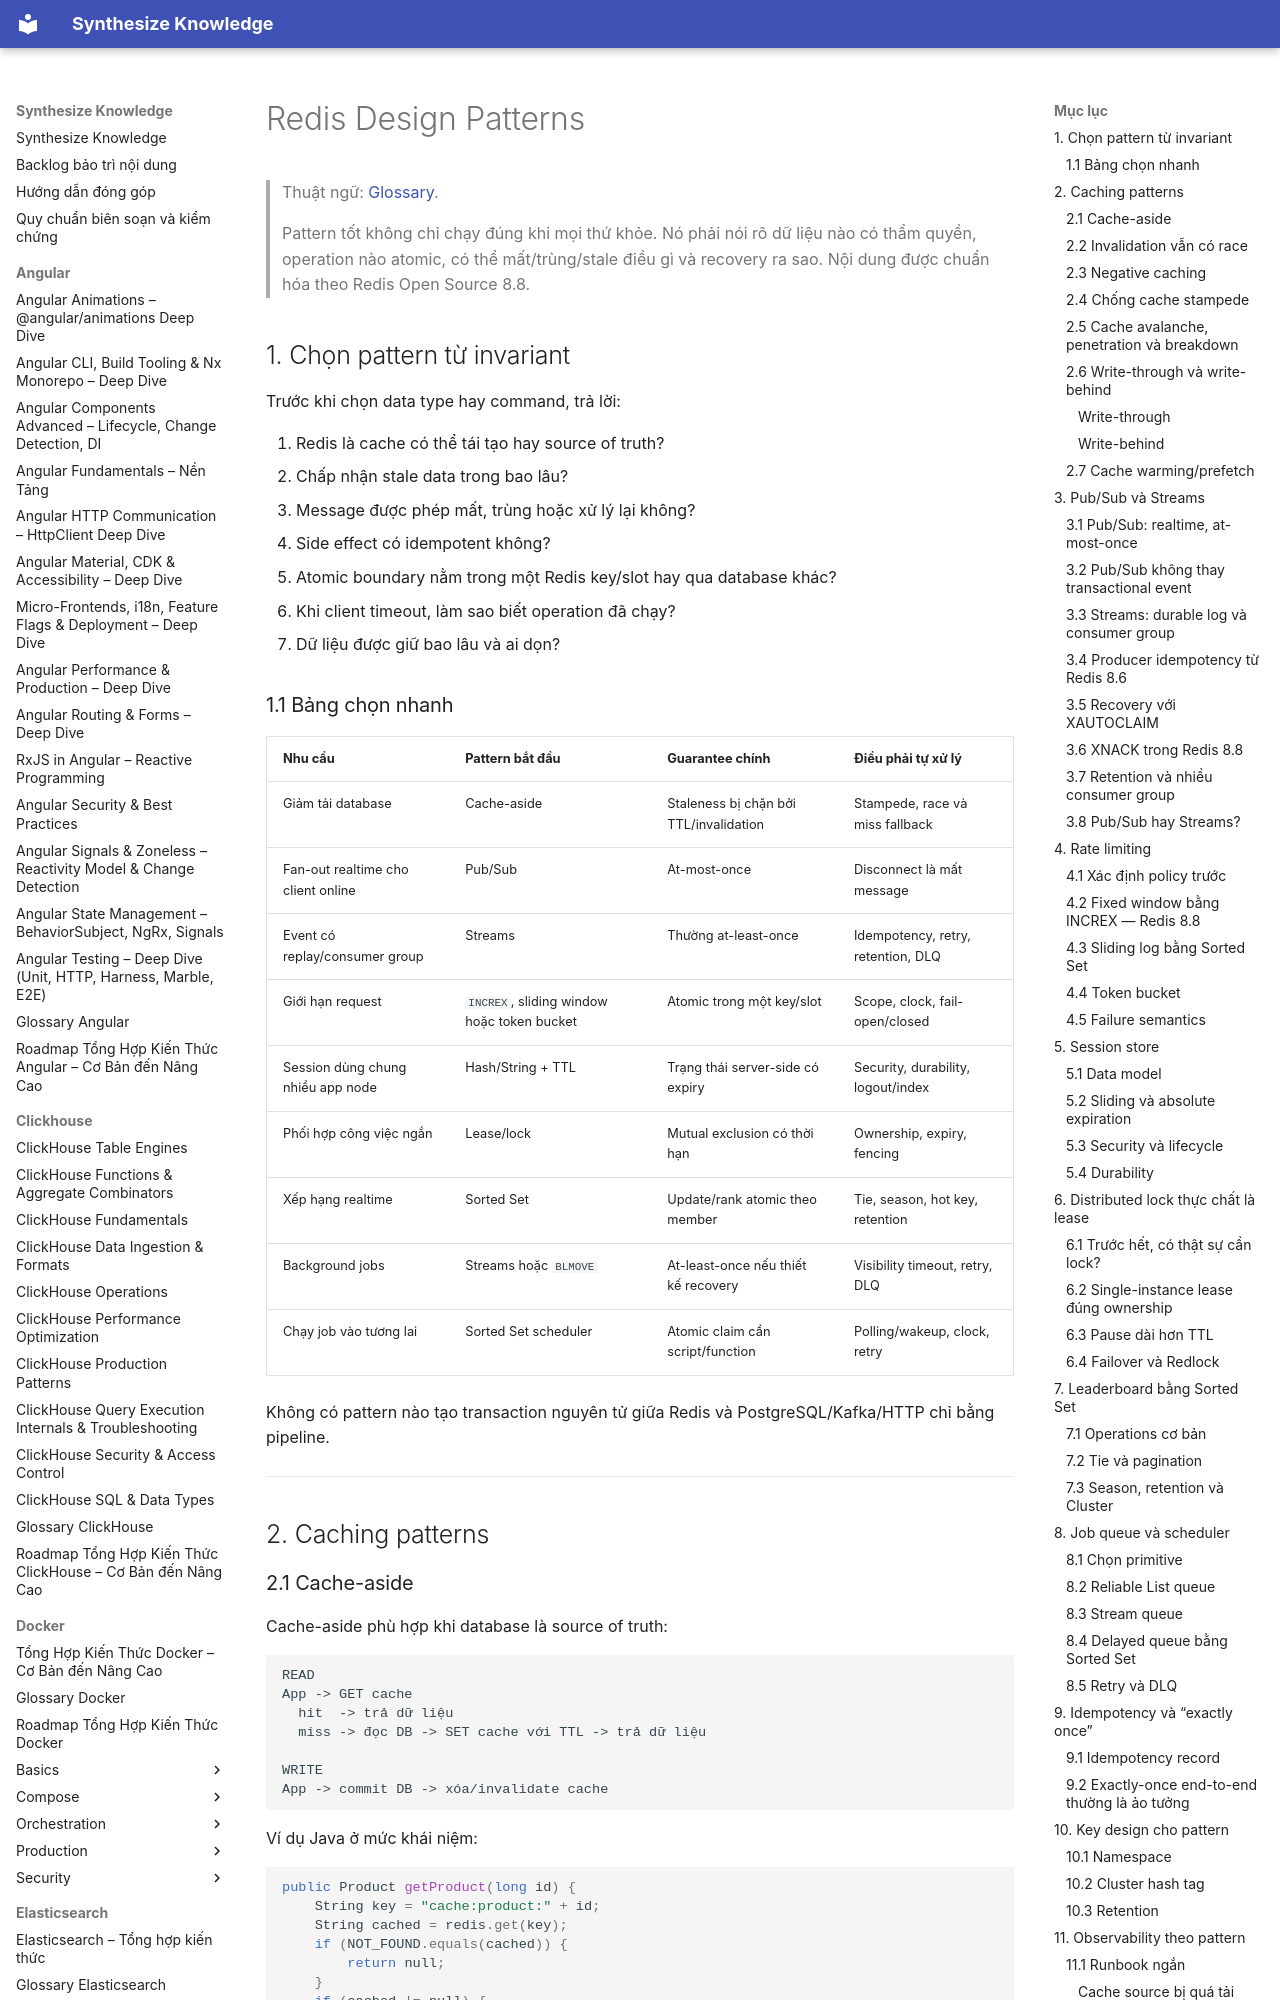

repository: hieutran2811/synthesize_knowledge · page: redis/redis_patterns/index.html · generator: mkdocs

---
title: "Redis Design Patterns"
topic: redis
level: mixed
review_status: needs_review
content_updated: 2026-07-29
last_verified: null
version_scope: "unspecified"
source_count: 11
---
# Redis Design Patterns

> Thuật ngữ: [Glossary](glossary.md).

> Pattern tốt không chỉ chạy đúng khi mọi thứ khỏe. Nó phải nói rõ dữ liệu nào có thẩm quyền, operation nào atomic, có thể mất/trùng/stale điều gì và recovery ra sao. Nội dung được chuẩn hóa theo Redis Open Source 8.8.

## 1. Chọn pattern từ invariant

Trước khi chọn data type hay command, trả lời:

1. Redis là cache có thể tái tạo hay source of truth?
2. Chấp nhận stale data trong bao lâu?
3. Message được phép mất, trùng hoặc xử lý lại không?
4. Side effect có idempotent không?
5. Atomic boundary nằm trong một Redis key/slot hay qua database khác?
6. Khi client timeout, làm sao biết operation đã chạy?
7. Dữ liệu được giữ bao lâu và ai dọn?

### 1.1 Bảng chọn nhanh

| Nhu cầu | Pattern bắt đầu | Guarantee chính | Điều phải tự xử lý |
|---|---|---|---|
| Giảm tải database | Cache-aside | Staleness bị chặn bởi TTL/invalidation | Stampede, race và miss fallback |
| Fan-out realtime cho client online | Pub/Sub | At-most-once | Disconnect là mất message |
| Event có replay/consumer group | Streams | Thường at-least-once | Idempotency, retry, retention, DLQ |
| Giới hạn request | `INCREX`, sliding window hoặc token bucket | Atomic trong một key/slot | Scope, clock, fail-open/closed |
| Session dùng chung nhiều app node | Hash/String + TTL | Trạng thái server-side có expiry | Security, durability, logout/index |
| Phối hợp công việc ngắn | Lease/lock | Mutual exclusion có thời hạn | Ownership, expiry, fencing |
| Xếp hạng realtime | Sorted Set | Update/rank atomic theo member | Tie, season, hot key, retention |
| Background jobs | Streams hoặc `BLMOVE` | At-least-once nếu thiết kế recovery | Visibility timeout, retry, DLQ |
| Chạy job vào tương lai | Sorted Set scheduler | Atomic claim cần script/function | Polling/wakeup, clock, retry |

Không có pattern nào tạo transaction nguyên tử giữa Redis và PostgreSQL/Kafka/HTTP chỉ bằng pipeline.

---

## 2. Caching patterns
